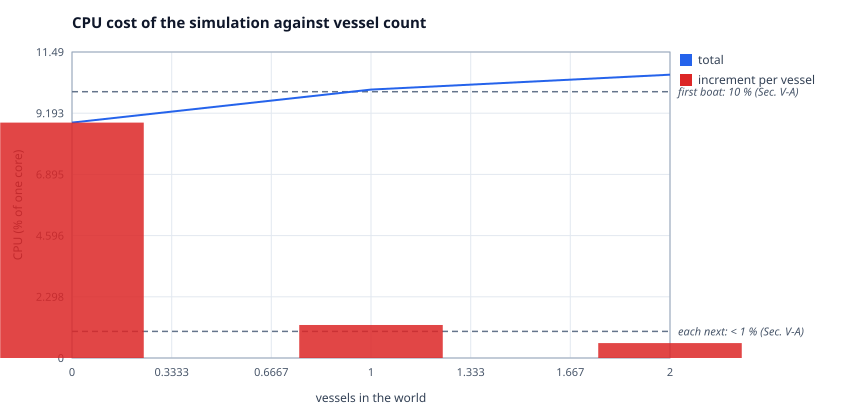

Data behind this chart, as committed beside it:
x, total, increment per vessel
0, 8.84, 8.84
1, 10.08, 1.24
2, 10.64, 0.5599
